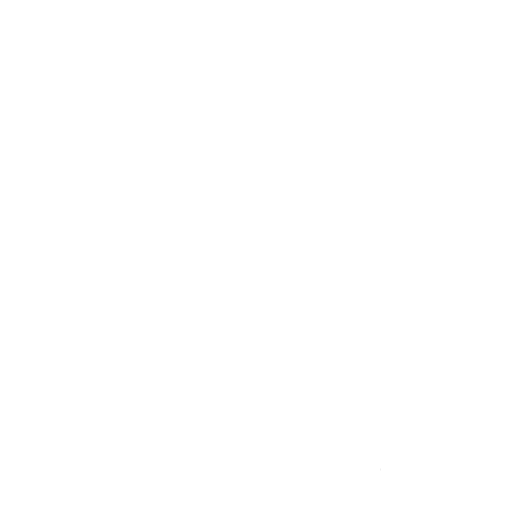
t = 0.00 s
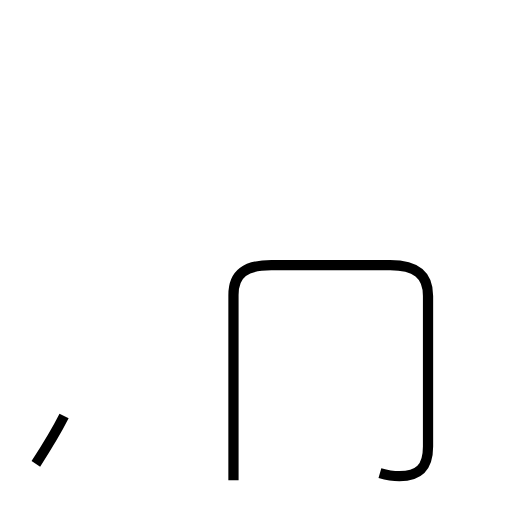
t = 2.02 s
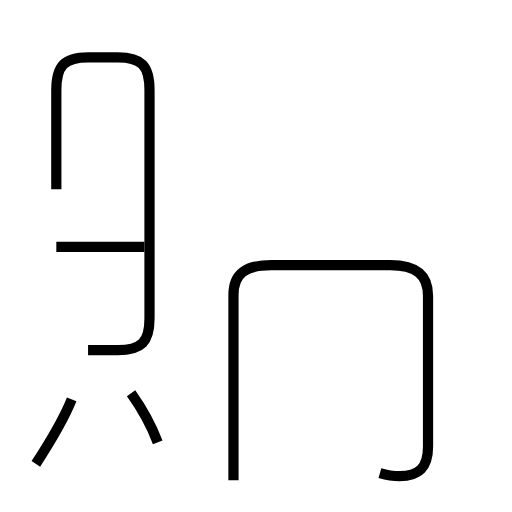
t = 4.10 s
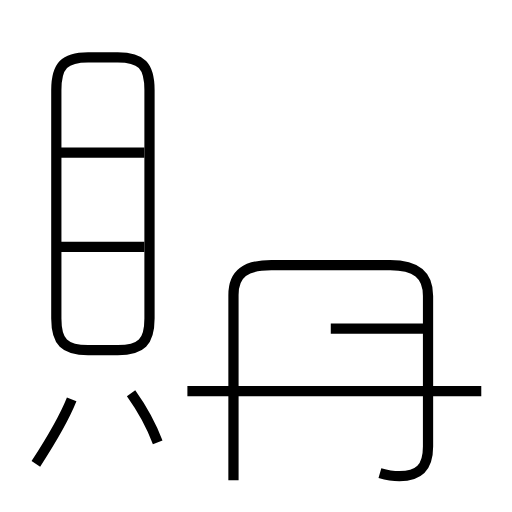
t = 6.03 s
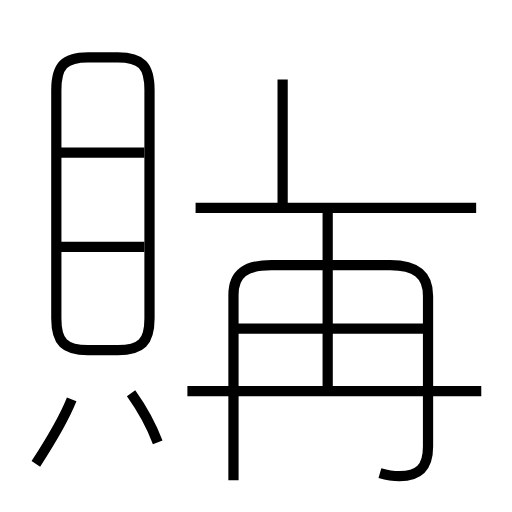
t = 8.03 s
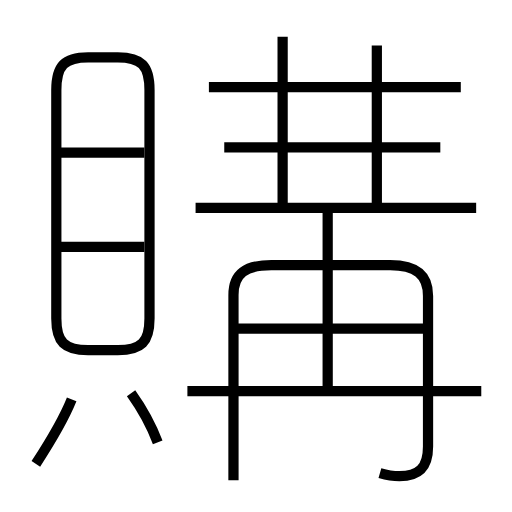
t = 10.00 s

The animated SVG that drew these frames (rendered in a browser with its animation timeline set to each time). Animation: 14 SMIL elements (animate=14); frames cover the first 10.00 s.

<?xml version='1.0' encoding='utf-8'?>
<svg viewBox="0.0 -6.0 50.0 50.0" version="1.1" xmlns="http://www.w3.org/2000/svg"><rect x="-1000" y="-1000" width="2000" height="2000" stroke="white" fill="white" /><g style="fill:none;stroke:#000000;stroke-width:1"><path d="M 37.1 2.2 C 37.8 2.4 38.4 2.5 39.0 2.5 C 40.9 2.5 41.8 1.7 41.8 -0.4 L 41.8 -15.1 C 41.8 -17.2 40.6 -18.1 38.1 -18.1 L 26.5 -18.1 C 24.0 -18.1 22.8 -17.3 22.8 -15.2 L 22.8 2.9 " transform="translate(0.0 38.0)" stroke-dasharray="61.912209461164814" stroke-dashoffset="61.912209461164814"><animate attributeName="stroke-dashoffset" from="61.912209461164814" to="0" dur="1.8573662838349443s" begin="0s" fill="freeze" /></path><path d="M 3.5 1.3 C 4.8 -0.7 6.2 -3.0 7.0 -5.0 " transform="translate(0.0 38.0)" stroke-dasharray="7.217602764913145" stroke-dashoffset="7.217602764913145"><animate attributeName="stroke-dashoffset" from="7.217602764913145" to="0" dur="0.21652808294739434s" begin="1.8573662838349443s" fill="freeze" /></path><path d="M 15.4 -0.8 C 14.8 -2.4 13.8 -4.2 12.8 -5.6 " transform="translate(0.0 38.0)" stroke-dasharray="5.473030327980777" stroke-dashoffset="5.473030327980777"><animate attributeName="stroke-dashoffset" from="5.473030327980777" to="0" dur="0.1641909098394233s" begin="2.073894366782339s" fill="freeze" /></path><path d="M 14.1 -19.9 L 5.5 -19.9 " transform="translate(0.0 38.0)" stroke-dasharray="8.6" stroke-dashoffset="8.6"><animate attributeName="stroke-dashoffset" from="8.6" to="0" dur="0.258s" begin="2.2380852766217623s" fill="freeze" /></path><path d="M 8.6 -9.8 L 11.5 -9.8 C 13.8 -9.8 14.6 -10.6 14.6 -12.9 L 14.6 -35.2 C 14.6 -37.6 13.8 -38.4 11.5 -38.4 L 8.6 -38.4 C 6.3 -38.4 5.5 -37.6 5.5 -35.2 L 5.5 -12.9 C 5.5 -10.6 6.3 -9.8 8.6 -9.8 Z " transform="translate(0.0 38.0)" stroke-dasharray="71.16632580294056" stroke-dashoffset="71.16632580294056"><animate attributeName="stroke-dashoffset" from="71.16632580294056" to="0" dur="2.1349897740882167s" begin="2.4960852766217623s" fill="freeze" /></path><path d="M 47.0 -5.8 L 18.3 -5.8 " transform="translate(0.0 38.0)" stroke-dasharray="28.7" stroke-dashoffset="28.7"><animate attributeName="stroke-dashoffset" from="28.7" to="0" dur="0.861s" begin="4.631075050709979s" fill="freeze" /></path><path d="M 14.1 -29.1 L 5.5 -29.1 " transform="translate(0.0 38.0)" stroke-dasharray="8.6" stroke-dashoffset="8.6"><animate attributeName="stroke-dashoffset" from="8.6" to="0" dur="0.258s" begin="5.492075050709979s" fill="freeze" /></path><path d="M 41.6 -11.9 L 23.0 -11.9 " transform="translate(0.0 38.0)" stroke-dasharray="18.6" stroke-dashoffset="18.6"><animate attributeName="stroke-dashoffset" from="18.6" to="0" dur="0.558s" begin="5.750075050709979s" fill="freeze" /></path><path d="M 32.0 -6.0 L 32.0 -23.4 " transform="translate(0.0 38.0)" stroke-dasharray="17.4" stroke-dashoffset="17.4"><animate attributeName="stroke-dashoffset" from="17.4" to="0" dur="0.5219999999999999s" begin="6.308075050709979s" fill="freeze" /></path><path d="M 46.5 -23.7 L 19.1 -23.7 " transform="translate(0.0 38.0)" stroke-dasharray="27.4" stroke-dashoffset="27.4"><animate attributeName="stroke-dashoffset" from="27.4" to="0" dur="0.822s" begin="6.830075050709979s" fill="freeze" /></path><path d="M 27.6 -23.7 L 27.6 -40.4 " transform="translate(0.0 38.0)" stroke-dasharray="16.7" stroke-dashoffset="16.7"><animate attributeName="stroke-dashoffset" from="16.7" to="0" dur="0.501s" begin="7.652075050709979s" fill="freeze" /></path><path d="M 43.0 -29.6 L 21.9 -29.6 " transform="translate(0.0 38.0)" stroke-dasharray="21.1" stroke-dashoffset="21.1"><animate attributeName="stroke-dashoffset" from="21.1" to="0" dur="0.633s" begin="8.15307505070998s" fill="freeze" /></path><path d="M 45.0 -35.5 L 20.4 -35.5 " transform="translate(0.0 38.0)" stroke-dasharray="24.6" stroke-dashoffset="24.6"><animate attributeName="stroke-dashoffset" from="24.6" to="0" dur="0.738s" begin="8.786075050709979s" fill="freeze" /></path><path d="M 36.8 -23.7 L 36.8 -40.4" transform="translate(0.0 38.0)" stroke-dasharray="16.7" stroke-dashoffset="16.7"><animate attributeName="stroke-dashoffset" from="16.7" to="0" dur="0.501s" begin="9.524075050709978s" fill="freeze" /></path></g></svg>
